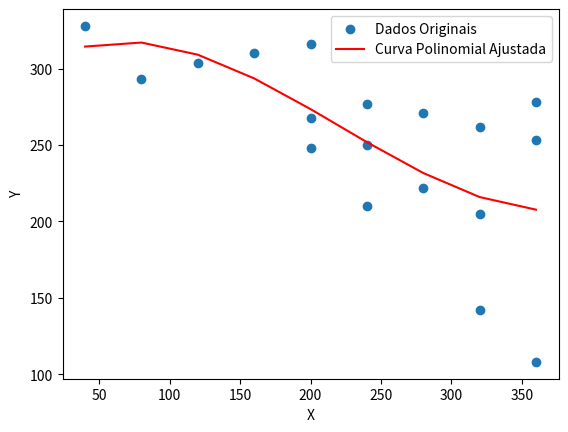

Source code (Python):
import numpy as np
import matplotlib.pyplot as plt
from scipy.optimize import curve_fit

# Dados fornecidos
x = np.array([40, 80, 120, 160, 200, 200, 200, 240, 240, 240, 280, 280, 320, 320, 320, 360, 360, 360])
y = np.array([328, 293, 304, 310, 316, 268, 248, 277, 250, 210, 271, 222, 262, 205, 142, 278, 253, 108])

# Define uma função polinomial de grau 3 para ajuste
def polynomial(x, a, b, c, d):
    return a * x**3 + b * x**2 + c * x + d

# Realiza o ajuste de curva
params, covariance = curve_fit(polynomial, x, y)

# Obtém os parâmetros ajustados
a, b, c, d = params

# Calcula os valores previstos
y_fit = polynomial(x, a, b, c, d)

# Plota os dados e a curva ajustada
plt.scatter(x, y, label='Dados Originais')
plt.plot(x, y_fit, 'r-', label='Curva Polinomial Ajustada')
plt.legend()
plt.xlabel('X')
plt.ylabel('Y')
plt.show()
